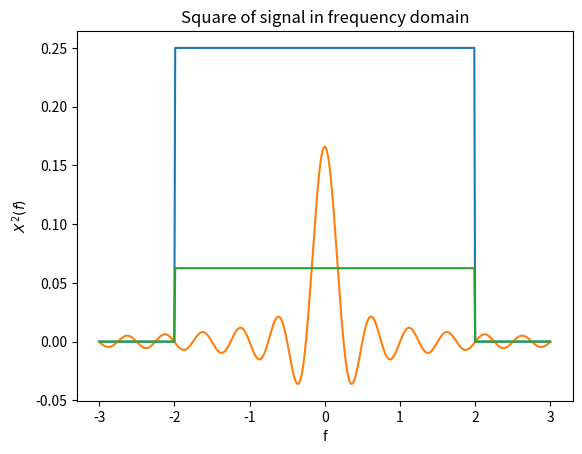

Recreate this plot in Python.
import numpy as np
import matplotlib.pyplot as plt
import scipy.fftpack
N = 500

x = np.linspace(-3,3, N)

# Signal in frequency domain
y = np.zeros(N)
for i in range(N):
  if x[i] >= -2 and x[i] <= 2:
    y[i] = 0.25
  
fourier = [np.mean(y * np.exp( 1j * 2 * np.pi * f * x)) for f in x]

# figures
plt.plot(x,y)
plt.xlabel('f')
plt.ylabel('X(f)')
plt.title('Frequency domain')
plt.show()
plt.plot(x,np.real(fourier))
plt.xlabel('t')
plt.ylabel('x(t)')
plt.title('Time domain')
plt.show()
plt.plot(x,y**2)
plt.xlabel('f')
plt.ylabel('$X^{2}(f)$')
plt.title('Square of signal in frequency domain')
plt.show()
